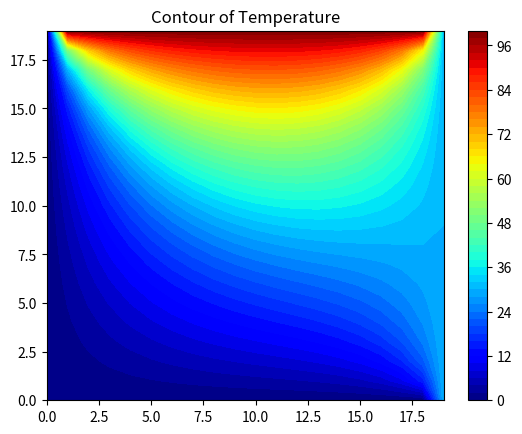

Python code for this plot:
# https://www.codeproject.com/Articles/1087025/Using-Python-to-Solve-Computational-Physics-Proble

# Simple Numerical Laplace Equation Solution using Finite Difference Method
import numpy as np
import matplotlib.pyplot as plt

# Set maximum iteration
maxIter = 500

# Set Dimension and delta
lenX = lenY = 20 #we set it rectangular
delta = 1

# Boundary condition
Ttop = 100
Tbottom = 0
Tleft = 0
Tright = 30

# Initial guess of interior grid
Tguess = 30

# Set colour interpolation and colour map
colorinterpolation = 50
colourMap = plt.cm.jet #you can try: colourMap = plt.cm.coolwarm

# Set meshgrid
X, Y = np.meshgrid(np.arange(0, lenX), np.arange(0, lenY))

# Set array size and set the interior value with Tguess
T = np.empty((lenX, lenY))
T.fill(Tguess)

# Set Boundary condition
T[(lenY-1):, :] = Ttop
T[:1, :] = Tbottom
T[:, (lenX-1):] = Tright
T[:, :1] = Tleft

# Iteration (We assume that the iteration is convergence in maxIter = 500)
print("Please wait for a moment")
for iteration in range(0, maxIter):
    for i in range(1, lenX-1, delta):
        for j in range(1, lenY-1, delta):
            T[i, j] = 0.25 * (T[i+1][j] + T[i-1][j] + T[i][j+1] + T[i][j-1])

print("Iteration finished")

# Configure the contour
plt.title("Contour of Temperature")
plt.contourf(X, Y, T, colorinterpolation, cmap=colourMap)

# Set Colorbar
plt.colorbar()

# Show the result in the plot window
plt.show()

print("")
